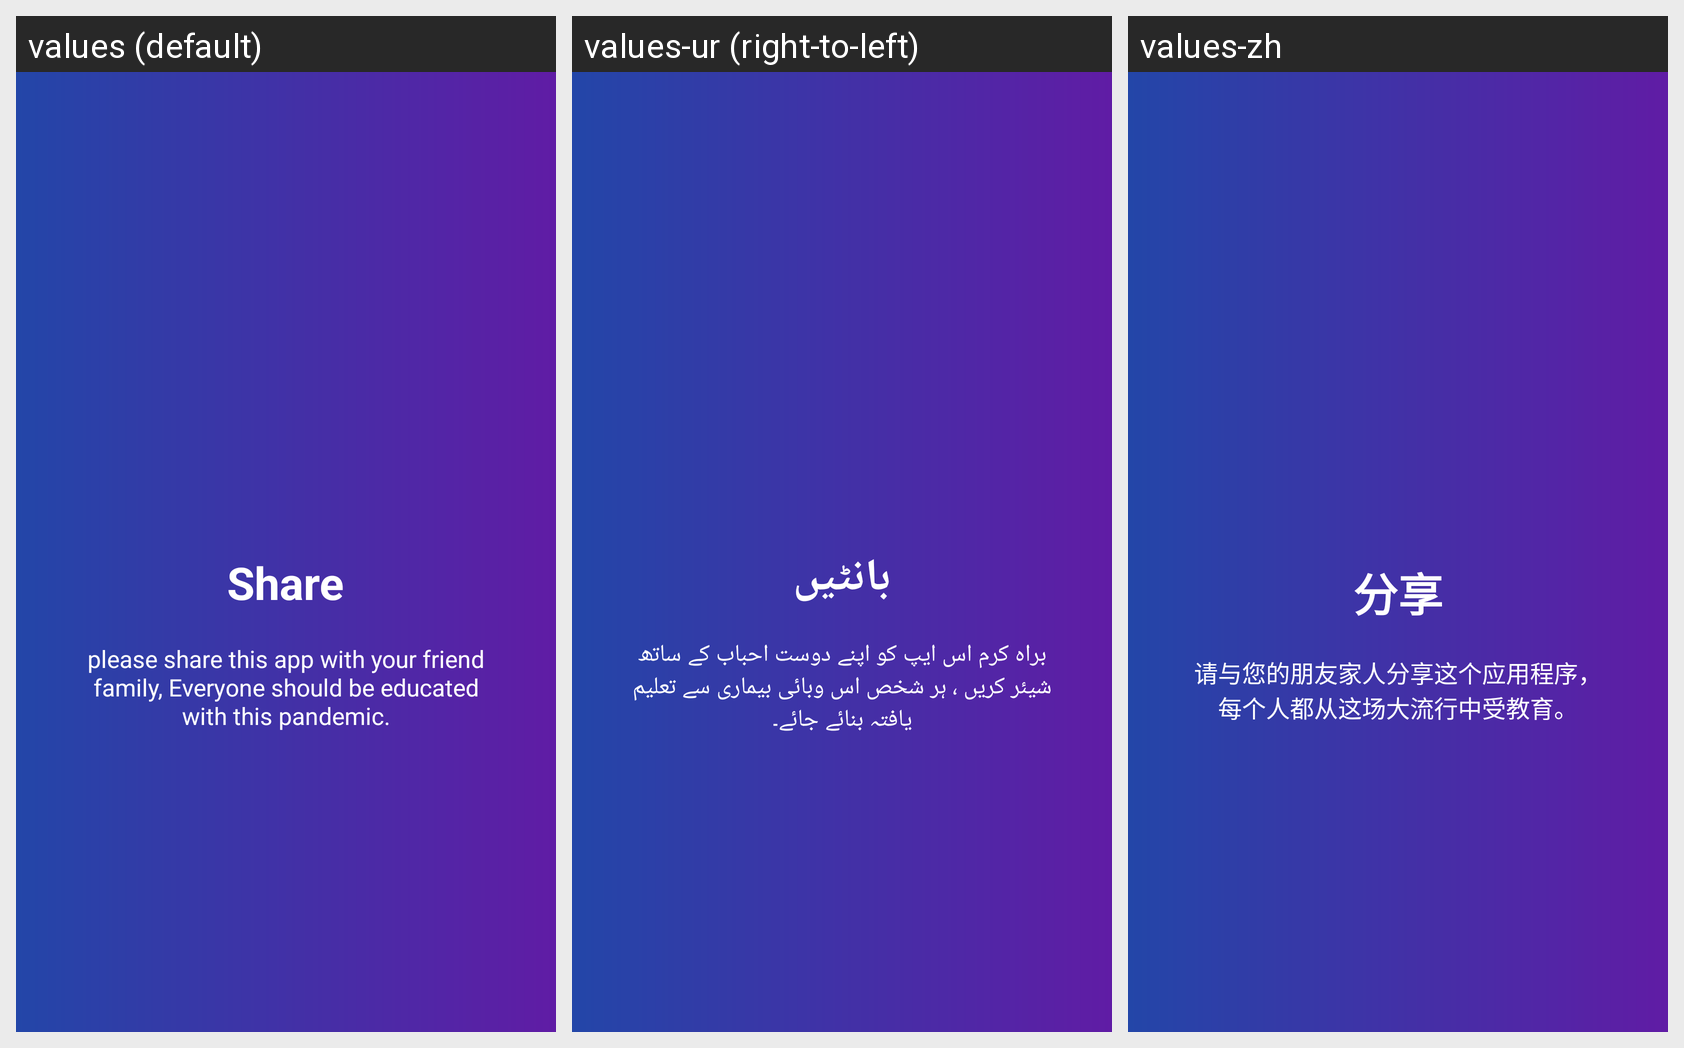

This grid shows one Android layout under several languages. Give, for every string resource on the screen, its name, the default text and each shown locale's text.
Android screen res/layout/welcome_slide4.xml rendered under 3 locales, left to right: values (default), values-ur (right-to-left), values-zh. Device: Nexus 5 (rendered at 1080×1920; each locale shown at half size, 540×960, under a caption strip naming it); theme AppTheme.
Strings drawn on this screen, with the default value and each locale's value (text and hints the layout hard-codes, and strings that could not be matched under every locale, appear in the picture but are not listed):

share
  values: Share
  values-ur: بانٹیں
  values-zh: 分享

share_descr
  values: please share this app with your friend family, Everyone should be educated with this pandemic.
  values-ur: براہ کرم اس ایپ کو اپنے دوست احباب کے ساتھ شیئر کریں ، ہر شخص اس وبائی بیماری سے تعلیم یافتہ بنائے جائے۔
  values-zh: 请与您的朋友家人分享这个应用程序，每个人都从这场大流行中受教育。
